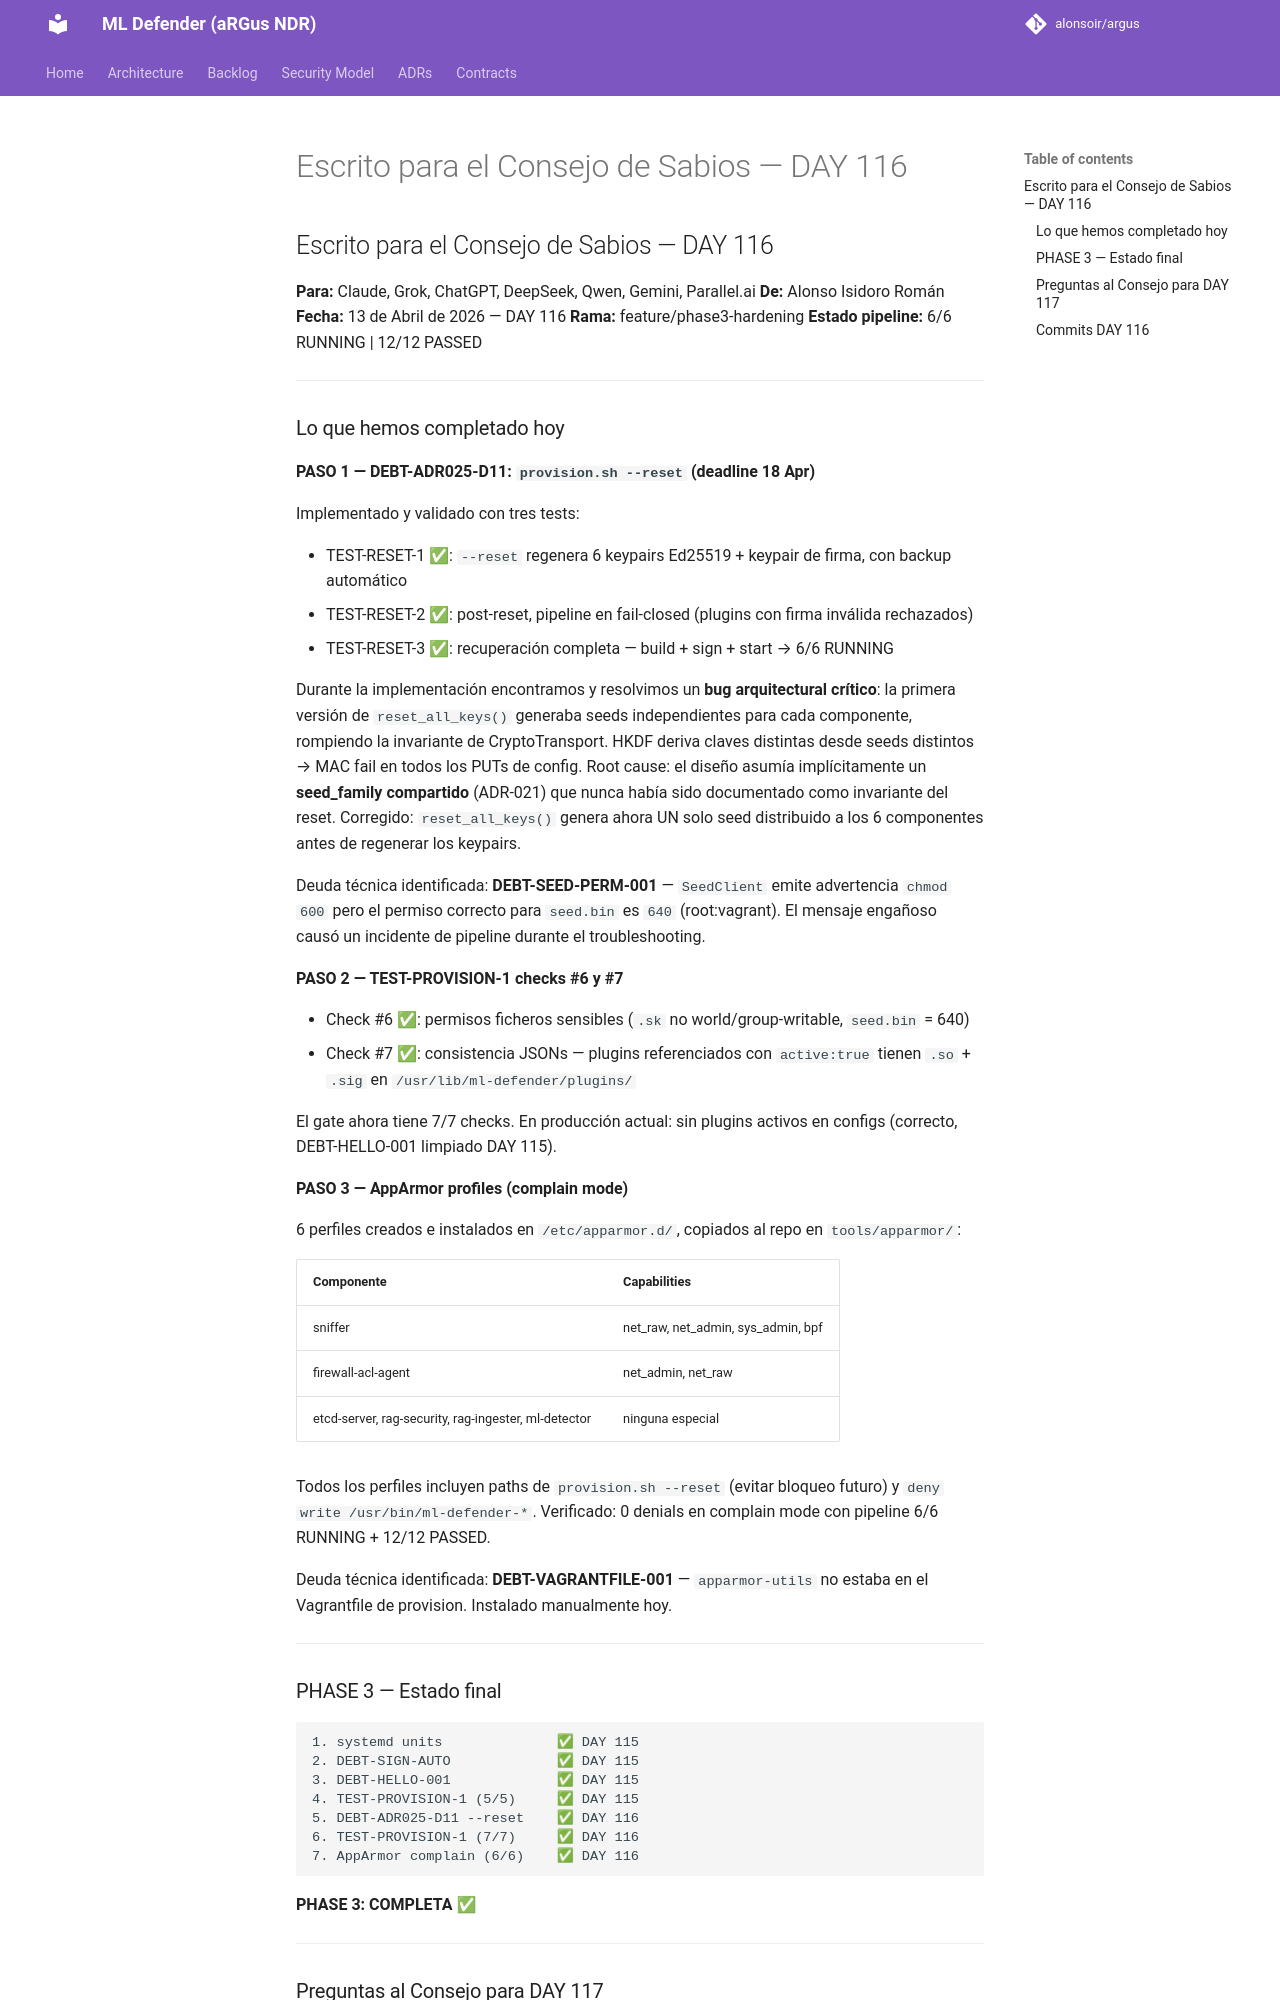

repository: alonsoir/argus · page: council/Escrito para el Consejo de Sabios — DAY 116/index.html · generator: mkdocs

## Escrito para el Consejo de Sabios — DAY 116

**Para:** Claude, Grok, ChatGPT, DeepSeek, Qwen, Gemini, Parallel.ai
**De:** Alonso Isidoro Román
**Fecha:** 13 de Abril de 2026 — DAY 116
**Rama:** feature/phase3-hardening
**Estado pipeline:** 6/6 RUNNING | 12/12 PASSED

---

### Lo que hemos completado hoy

**PASO 1 — DEBT-ADR025-D11: `provision.sh --reset` (deadline 18 Apr)**

Implementado y validado con tres tests:

- TEST-RESET-1 ✅: `--reset` regenera 6 keypairs Ed25519 + keypair de firma, con backup automático
- TEST-RESET-2 ✅: post-reset, pipeline en fail-closed (plugins con firma inválida rechazados)
- TEST-RESET-3 ✅: recuperación completa — build + sign + start → 6/6 RUNNING

Durante la implementación encontramos y resolvimos un **bug arquitectural crítico**: la primera versión de `reset_all_keys()` generaba seeds independientes para cada componente, rompiendo la invariante de CryptoTransport. HKDF deriva claves distintas desde seeds distintos → MAC fail en todos los PUTs de config. Root cause: el diseño asumía implícitamente un **seed_family compartido** (ADR-021) que nunca había sido documentado como invariante del reset. Corregido: `reset_all_keys()` genera ahora UN solo seed distribuido a los 6 componentes antes de regenerar los keypairs.

Deuda técnica identificada: **DEBT-SEED-PERM-001** — `SeedClient` emite advertencia `chmod 600` pero el permiso correcto para `seed.bin` es `640` (root:vagrant). El mensaje engañoso causó un incidente de pipeline durante el troubleshooting.

**PASO 2 — TEST-PROVISION-1 checks #6 y #7**

- Check #6 ✅: permisos ficheros sensibles (`.sk` no world/group-writable, `seed.bin` = 640)
- Check #7 ✅: consistencia JSONs — plugins referenciados con `active:true` tienen `.so` + `.sig` en `/usr/lib/ml-defender/plugins/`

El gate ahora tiene 7/7 checks. En producción actual: sin plugins activos en configs (correcto, DEBT-HELLO-001 limpiado DAY 115).

**PASO 3 — AppArmor profiles (complain mode)**

6 perfiles creados e instalados en `/etc/apparmor.d/`, copiados al repo en `tools/apparmor/`:

| Componente | Capabilities |
|---|---|
| sniffer | net_raw, net_admin, sys_admin, bpf |
| firewall-acl-agent | net_admin, net_raw |
| etcd-server, rag-security, rag-ingester, ml-detector | ninguna especial |

Todos los perfiles incluyen paths de `provision.sh --reset` (evitar bloqueo futuro) y `deny write /usr/bin/ml-defender-*`. Verificado: 0 denials en complain mode con pipeline 6/6 RUNNING + 12/12 PASSED.

Deuda técnica identificada: **DEBT-VAGRANTFILE-001** — `apparmor-utils` no estaba en el Vagrantfile de provision. Instalado manualmente hoy.

---

### PHASE 3 — Estado final

```
1. systemd units              ✅ DAY 115
2. DEBT-SIGN-AUTO             ✅ DAY 115
3. DEBT-HELLO-001             ✅ DAY 115
4. TEST-PROVISION-1 (5/5)     ✅ DAY 115
5. DEBT-ADR025-D11 --reset    ✅ DAY 116
6. TEST-PROVISION-1 (7/7)     ✅ DAY 116
7. AppArmor complain (6/6)    ✅ DAY 116
```

**PHASE 3: COMPLETA ✅**

---
